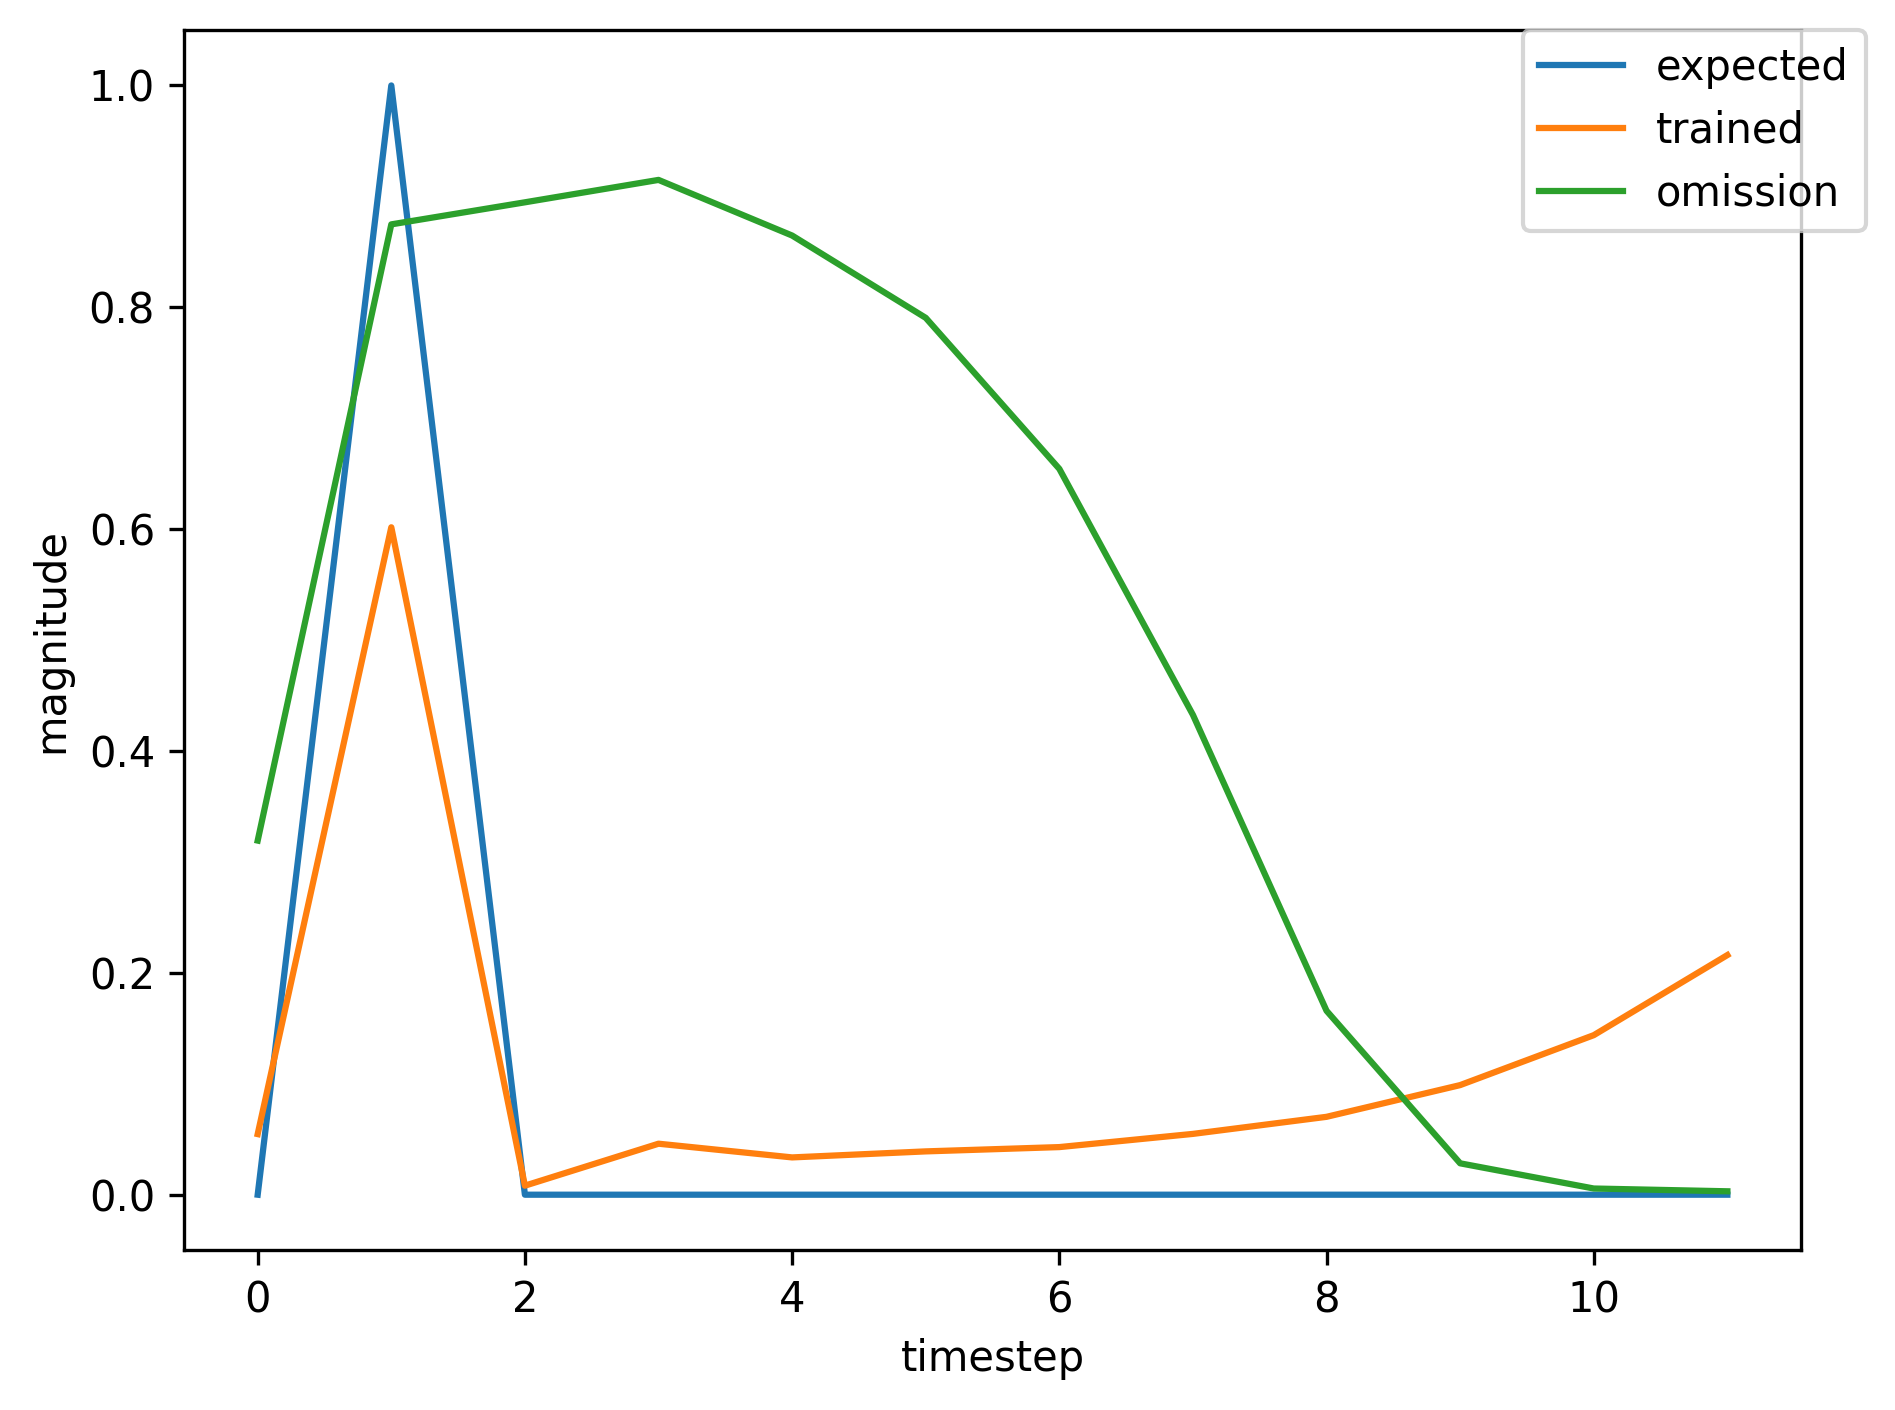

Values plotted in this chart, from the file beside it:
, input, expected_output, network_output
0, 1.0, 0, 0.003425
1, 2.0, 1, 0.04078
2, 0.0, 0, 0.00221
3, 0.0, 0, 0.004911
4, 0.0, 0, 0.006727
5, 0.0, 0, 0.009454
6, 0.0, 0, 0.01153
7, 0.0, 0, 0.01481
8, 1.0, 0, 0.01795
9, 2.0, 1, 0.3099
10, 0.0, 0, 0.006248
11, 0.0, 0, 0.022
12, 0.0, 0, 0.02585
13, 0.0, 0, 0.0384
14, 1.0, 0, 0.05374
15, 2.0, 1, 0.6024
16, 0.0, 0, 0.008684
17, 0.0, 0, 0.0518
18, 0.0, 0, 0.03832
19, 0.0, 0, 0.04449
20, 0.0, 0, 0.04949
21, 0.0, 0, 0.06332
22, 0.0, 0, 0.08215
23, 1.0, 0, 0.1158
24, 2.0, 1, 0.7614
25, 0.0, 0, 0.009969
26, 0.0, 0, 0.07919
27, 0.0, 0, 0.04625
28, 0.0, 0, 0.04856
29, 0.0, 0, 0.04901
30, 0.0, 0, 0.05806
31, 1.0, 0, 0.06986
32, 2.0, 1, 0.639
33, 0.0, 0, 0.008466
34, 0.0, 0, 0.05123
35, 0.0, 0, 0.03468
36, 0.0, 0, 0.03857
37, 0.0, 0, 0.04076
38, 0.0, 0, 0.05063
39, 0.0, 0, 0.06271
40, 1.0, 0, 0.08617
41, 2.0, 1, 0.7091
42, 0.0, 0, 0.009354
43, 0.0, 0, 0.06701
44, 0.0, 0, 0.0422
45, 0.0, 0, 0.04569
46, 0.0, 0, 0.0476
47, 0.0, 0, 0.05792
48, 0.0, 0, 0.07136
49, 0.0, 0, 0.09675
50, 0.0, 0, 0.1358
51, 0.0, 0, 0.1981
52, 1.0, 0, 0.2879
53, 2.0, 1, 0.8646
54, 0.0, 0, 0.01145
55, 0.0, 0, 0.09904
56, 0.0, 0, 0.04734
57, 0.0, 0, 0.04592
58, 0.0, 0, 0.04221
59, 0.0, 0, 0.04713
... 409 more rows
